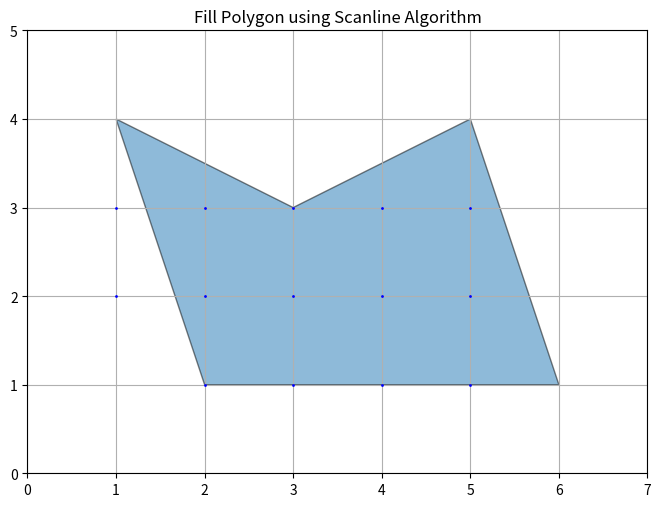

Python code for this plot:
import matplotlib.pyplot as plt
import numpy as np


def intersects(edge, y):
    """Проверяет, пересекает ли ребро горизонтальную линию y."""
    (x1, y1), (x2, y2) = edge
    return (y1 <= y < y2) or (y2 <= y < y1)


def get_intersection_x(edge, y):
    """Находит координату x точки пересечения с горизонтальной линией y."""
    (x1, y1), (x2, y2) = edge
    if y1 == y2:
        return None

    return x1 + (y - y1) * (x2 - x1) / (y2 - y1)


def fill_polygon(polygon, fill_color):

    min_y = int(np.floor(min(point[1] for point in polygon)))
    max_y = int(np.ceil(max(point[1] for point in polygon)))


    filled_area = []


    for y in range(min_y, max_y):
        intersections = []


        for i in range(len(polygon)):
            edge = (polygon[i], polygon[(i + 1) % len(polygon)])  # Берем ребро
            if intersects(edge, y):
                x = get_intersection_x(edge, y)
                if x is not None:
                    intersections.append(x)

        intersections.sort()


        for i in range(0, len(intersections), 2):
            x_start = int(np.floor(intersections[i]))
            x_end = int(np.ceil(intersections[i + 1]))
            for x in range(x_start, x_end):
                filled_area.append((x, y))

    return filled_area



polygon = [(2, 1), (6, 1), (5, 4), (3, 3), (1, 4)]
fill_color = 'blue'


filled_area = fill_polygon(polygon, fill_color)


plt.figure(figsize=(8, 8))

polygon = np.array(polygon)
plt.fill(polygon[:, 0], polygon[:, 1], edgecolor='black', alpha=0.5)

for x, y in filled_area:
    plt.plot(x, y, marker='o', color=fill_color, markersize=1)

plt.xlim(0, 7)
plt.ylim(0, 5)
plt.title('Fill Polygon using Scanline Algorithm')
plt.grid()
plt.gca().set_aspect('equal')
plt.show()
